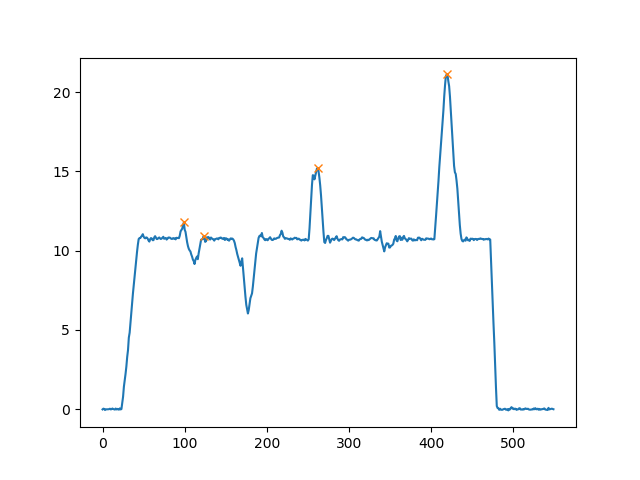

The table this chart was drawn from, first rows:
, Time, Total_Forces, Left_Forces, Right_Forces, Back_Forces, Front_Forces, Total_Mass, LC1, LC2, LC3, LC4
0, 0.0, -0.01292, -0.01095, -0.001973, -0.01212, -0.0008025, -0.001317, -0.003052, -0.009067, 0.007094, -0.007896
1, 0.02233, 0.03244, 0.01306, 0.01938, 0.04349, -0.01105, 0.003307, 0.004609, 0.03888, -0.0195, 0.008451
2, 0.06996, 0.01579, -0.0197, 0.03549, 0.02326, -0.007464, 0.00161, -0.004794, 0.02805, 0.007438, -0.0149
3, 0.08195, -0.05227, -0.01983, -0.03245, -0.01653, -0.03574, -0.005329, -0.01193, -0.004599, -0.02785, -0.007896
4, 0.09394, -0.00881, -0.004813, -0.003997, 0.01459, -0.0234, -0.0008981, -0.003836, 0.01843, -0.02242, -0.0009769
5, 0.197, -0.008952, -0.01596, 0.007011, -0.00619, -0.002762, -0.0009126, -0.02917, 0.02298, -0.01597, 0.01321
6, 0.2427, -0.01055, 0.00726, -0.01781, -0.01804, 0.007496, -0.001075, -0.009408, -0.008637, -0.009171, 0.01667
7, 0.2572, -0.005122, 0.01168, -0.0168, 0.02399, -0.02911, -0.0005221, 0.0181, 0.005883, -0.02268, -0.006426
8, 0.2693, 0.005475, -0.00854, 0.01402, -0.002265, 0.00774, 0.0005581, -0.005055, 0.00279, 0.01122, -0.003485
9, 0.2812, 0.02992, 0.02868, 0.001245, 0.03516, -0.005242, 0.00305, 0.01218, 0.02298, -0.02174, 0.01649
10, 0.2932, -0.01384, -0.02006, 0.006226, 0.02115, -0.03499, -0.001411, -0.008189, 0.02934, -0.02311, -0.01188
11, 0.3052, 0.003018, 0.009304, -0.006286, -0.01699, 0.02001, 0.0003077, -0.0142, -0.002795, -0.003491, 0.0235
12, 0.3171, 0.04289, 0.03176, 0.01113, 0.05005, -0.00716, 0.004372, 0.02019, 0.02985, -0.01872, 0.01156
13, 0.3291, 0.01172, -0.006243, 0.01796, 0.01424, -0.002527, 0.001194, 0.002345, 0.0119, 0.006061, -0.008588
14, 0.3865, -0.004573, 0.003184, -0.007758, 0.004619, -0.009192, -0.0004662, 0.002258, 0.002361, -0.01012, 0.0009259
15, 0.3985, -0.02513, -0.02345, -0.001684, 0.001535, -0.02667, -0.002562, -0.02325, 0.02479, -0.02647, -0.0001985
16, 0.4104, 0.04218, 0.03378, 0.008392, 0.03328, 0.008895, 0.004299, 0.01271, 0.02058, -0.01218, 0.02108
17, 0.4224, -0.01622, -0.02506, 0.00884, -0.008889, -0.007335, -0.001654, -0.01881, 0.009921, -0.001082, -0.006253
18, 0.4344, 0.01919, 0.00522, 0.01397, 0.03951, -0.02032, 0.001956, 0.00931, 0.0302, -0.01623, -0.004091
19, 0.4464, -0.01387, -0.009734, -0.004137, -0.01718, 0.003312, -0.001414, -0.01576, -0.00142, -0.002717, 0.006029
20, 0.4583, -0.02703, -0.0386, 0.01157, 0.0002173, -0.02725, -0.002756, -0.02543, 0.02564, -0.01408, -0.01317
21, 0.4703, 0.05006, 0.02516, 0.0249, 0.04398, 0.00608, 0.005103, 0.01628, 0.02771, -0.002803, 0.008883
22, 0.4822, -0.01634, -0.009122, -0.007218, -0.02645, 0.01011, -0.001666, -0.01463, -0.01182, 0.004598, 0.00551
23, 0.4943, 0.01022, 0.007421, 0.002802, 0.01982, -0.0096, 0.001042, 0.001997, 0.01783, -0.01502, 0.005424
24, 0.5062, 0.4056, 0.4101, -0.004566, 0.3914, 0.01412, 0.04134, 0.3933, -0.001849, -0.002717, 0.01684
25, 0.5157, 0.7907, 0.7761, 0.01462, 0.8908, -0.1001, 0.0806, 0.7846, 0.1062, -0.09162, -0.008502
26, 0.5276, 1.424, 1.322, 0.1021, 1.39, 0.03341, 0.1451, 1.176, 0.2143, -0.1122, 0.1456
27, 0.5396, 1.825, 1.635, 0.1896, 1.89, -0.06503, 0.186, 1.567, 0.3224, -0.1328, 0.06779
28, 0.5516, 2.226, 1.948, 0.2771, 2.389, -0.1635, 0.2269, 1.958, 0.4305, -0.1534, -0.01006
29, 0.5636, 2.694, 2.39, 0.304, 2.89, -0.1966, 0.2746, 2.35, 0.5405, -0.2365, 0.03993
30, 0.5755, 3.291, 2.763, 0.5278, 3.392, -0.1007, 0.3355, 2.741, 0.6505, -0.1227, 0.02203
31, 0.5875, 3.729, 3.144, 0.5844, 3.893, -0.1644, 0.3801, 3.132, 0.7605, -0.1761, 0.01174
32, 0.5995, 4.516, 3.682, 0.8341, 4.394, 0.1217, 0.4603, 3.524, 0.8706, -0.03645, 0.1582
33, 0.6115, 4.827, 4.026, 0.8008, 4.896, -0.06897, 0.492, 3.915, 0.9806, -0.1797, 0.1108
34, 0.6235, 5.447, 4.433, 1.014, 5.502, -0.05512, 0.5553, 4.306, 1.196, -0.1822, 0.127
35, 0.6354, 6.06, 4.838, 1.222, 6.109, -0.04912, 0.6177, 4.698, 1.411, -0.1892, 0.1401
36, 0.6474, 6.682, 5.256, 1.426, 6.716, -0.0334, 0.6812, 5.089, 1.627, -0.2009, 0.1675
37, 0.6594, 7.301, 5.687, 1.614, 7.322, -0.02107, 0.7443, 5.48, 1.842, -0.2281, 0.207
38, 0.6713, 7.828, 6.084, 1.744, 7.929, -0.1012, 0.7979, 5.871, 2.057, -0.3132, 0.2121
39, 0.6833, 8.377, 6.513, 1.863, 8.466, -0.08918, 0.8539, 6.263, 2.203, -0.3396, 0.2505
40, 0.6952, 8.904, 6.902, 2.002, 9.003, -0.09884, 0.9076, 6.654, 2.349, -0.3465, 0.2477
41, 0.7072, 9.435, 7.299, 2.136, 9.51, -0.07531, 0.9617, 7.045, 2.465, -0.3288, 0.2535
42, 0.7217, 9.93, 7.701, 2.229, 9.985, -0.05521, 1.012, 7.437, 2.549, -0.3198, 0.2646
43, 0.7362, 10.38, 8.069, 2.311, 10.51, -0.1267, 1.058, 7.828, 2.678, -0.3679, 0.2412
44, 0.7482, 10.73, 8.517, 2.218, 10.77, -0.0349, 1.094, 8.219, 2.55, -0.3323, 0.2974
45, 0.7602, 10.79, 8.43, 2.365, 10.9, -0.1072, 1.1, 8.217, 2.684, -0.3196, 0.2124
46, 0.7721, 10.8, 8.343, 2.453, 11.03, -0.2378, 1.101, 8.216, 2.818, -0.3651, 0.1273
47, 0.7841, 10.89, 8.315, 2.57, 11.17, -0.2806, 1.11, 8.214, 2.952, -0.3818, 0.1012
48, 0.7961, 10.94, 8.405, 2.534, 11.1, -0.158, 1.115, 8.212, 2.885, -0.3511, 0.1931
49, 0.8081, 11.04, 8.502, 2.539, 11.03, 0.01249, 1.125, 8.21, 2.818, -0.2795, 0.292
50, 0.8225, 10.89, 8.506, 2.382, 10.87, 0.02221, 1.11, 8.199, 2.668, -0.2854, 0.3076
51, 0.8345, 10.8, 8.417, 2.388, 10.78, 0.02667, 1.101, 8.112, 2.667, -0.2784, 0.305
52, 0.8465, 10.78, 8.368, 2.411, 10.74, 0.0392, 1.099, 8.07, 2.67, -0.259, 0.2982
53, 0.8584, 10.84, 8.388, 2.448, 10.83, 0.008744, 1.105, 8.104, 2.722, -0.2744, 0.2832
54, 0.8704, 10.82, 8.303, 2.521, 10.77, 0.05648, 1.103, 8.008, 2.759, -0.2382, 0.2947
55, 0.8824, 10.76, 8.183, 2.572, 10.74, 0.01126, 1.096, 7.912, 2.832, -0.2597, 0.271
56, 0.8943, 10.64, 8.058, 2.583, 10.67, -0.02416, 1.085, 7.816, 2.849, -0.2665, 0.2423
57, 0.9063, 10.57, 7.998, 2.575, 10.53, 0.0466, 1.078, 7.718, 2.809, -0.2334, 0.28
58, 0.9183, 10.73, 8.158, 2.57, 10.64, 0.08615, 1.094, 7.85, 2.792, -0.2219, 0.3081
59, 0.9303, 10.79, 8.27, 2.525, 10.68, 0.1109, 1.1, 7.963, 2.721, -0.1964, 0.3073
... 490 more rows
